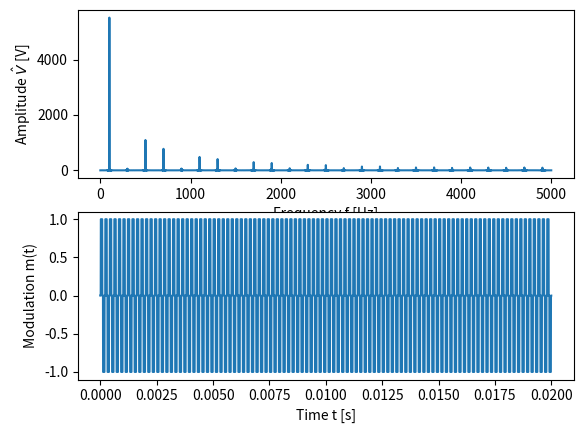

Write the Python code that produced this figure.
import numpy as np
from math import pi
import matplotlib.pyplot as plt
from scipy.fft import fft

f0=5e3
N=1e4
Tp=1/f0
num_periods=100

times=np.linspace(0,num_periods/f0,int(N))
ms=np.zeros(10000)
for i in range(0,len(ms)):
    t=(times[i]%Tp)
    if (t>=Tp/12 and t<=5*Tp/12):
        ms[i]=1
    elif (t>=7*Tp/12 and t<=11*Tp/12):
        ms[i]=-1
    else:
        ms[i]=0

ms_dft=fft(ms)

fig,axes=plt.subplots(2,1)

axes[0].plot(np.abs(ms_dft[:int(len(ms_dft)/2)]))
axes[0].set_xlabel("Frequency f [Hz]")
axes[0].set_ylabel("Amplitude $\hat{V}$ [V]")
axes[1].plot(times,ms)
axes[1].set_xlabel("Time t [s]")
axes[1].set_ylabel("Modulation m(t)")

plt.show()